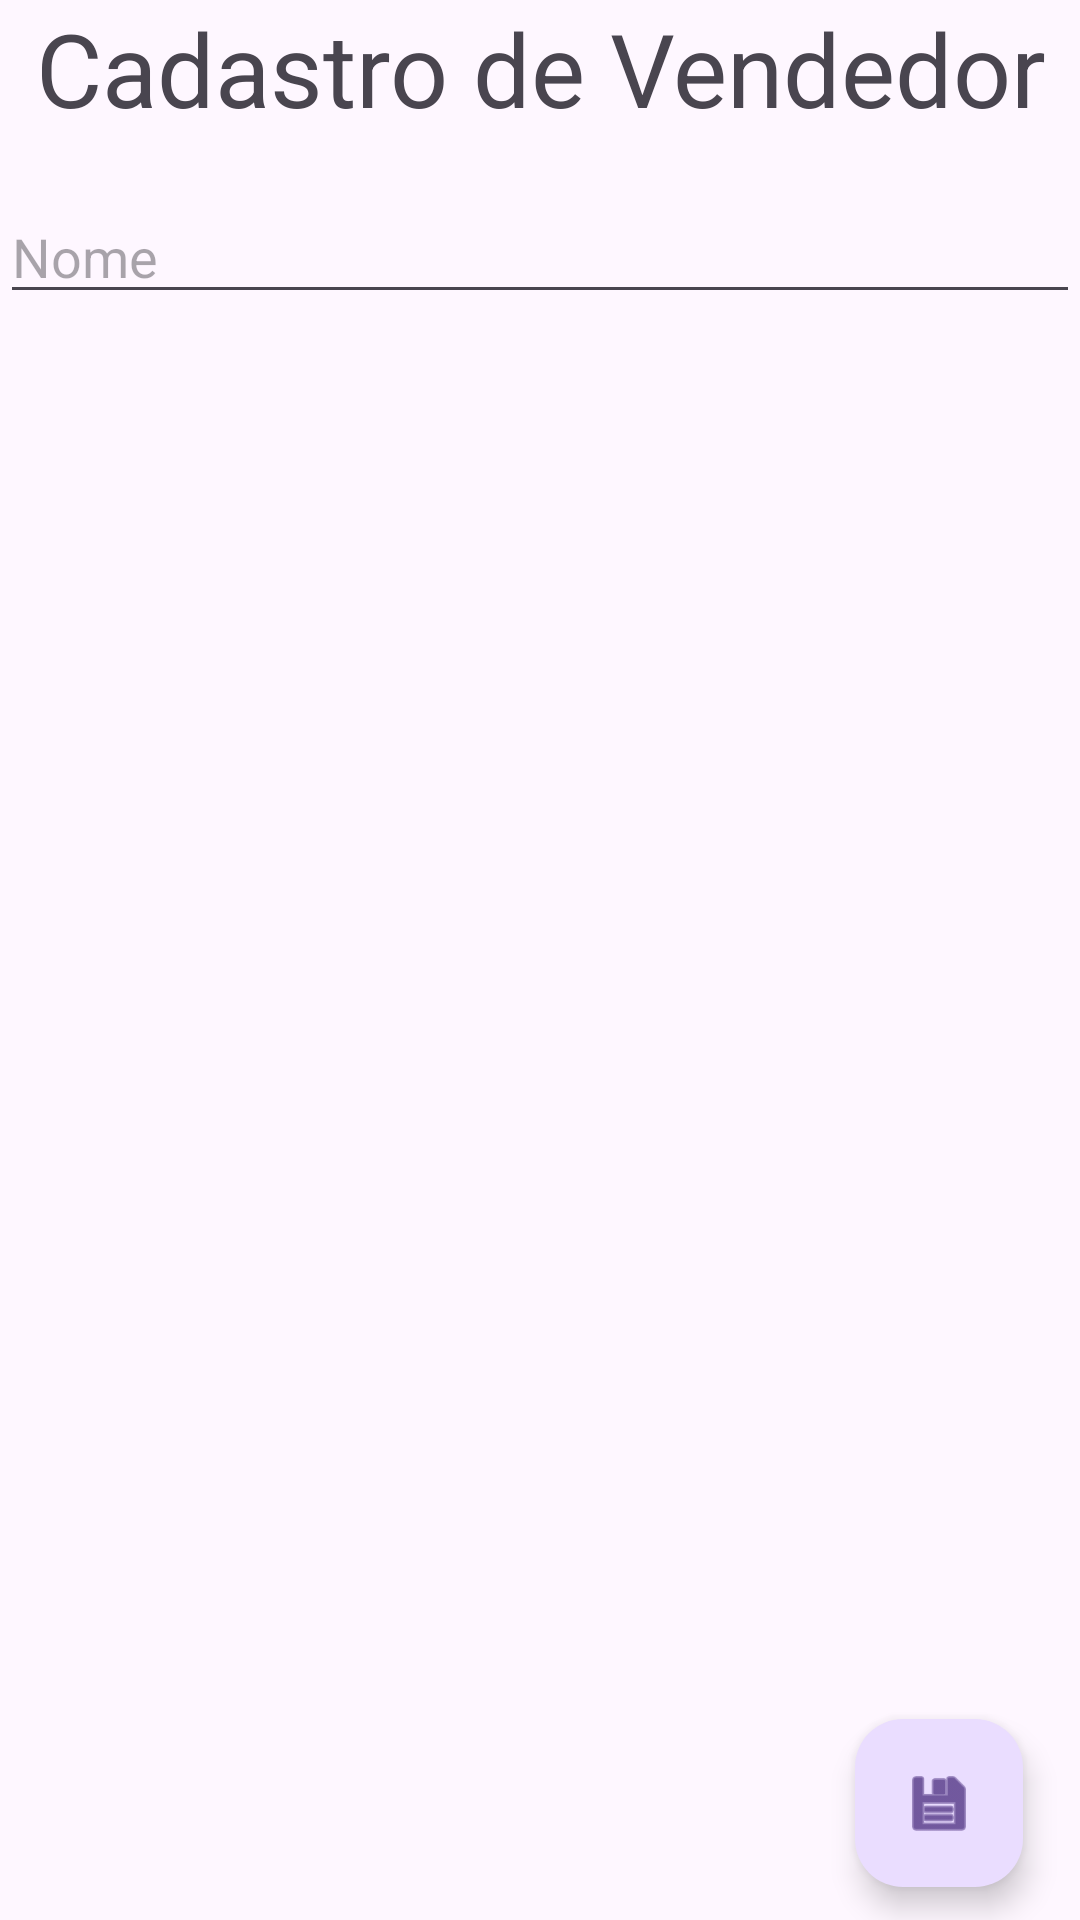

Android layout source for this screen:
<!-- AndroidManifest.xml: application theme Theme.App_final -->
<!-- res/layout/activity_form_vendedor.xml -->
<?xml version="1.0" encoding="utf-8"?>
<androidx.constraintlayout.widget.ConstraintLayout xmlns:android="http://schemas.android.com/apk/res/android"
    xmlns:app="http://schemas.android.com/apk/res-auto"
    xmlns:tools="http://schemas.android.com/tools"
    android:layout_width="match_parent"
    android:layout_height="match_parent"
    tools:context=".CreateProdutoActivity">

    <LinearLayout
        android:id="@+id/linearLayout2"
        android:layout_width="0dp"
        android:layout_height="0dp"
        android:layout_marginBottom="12dp"
        android:orientation="vertical"
        app:layout_constraintBottom_toTopOf="@+id/btnCVendedor"
        app:layout_constraintEnd_toEndOf="parent"
        app:layout_constraintStart_toStartOf="parent"
        app:layout_constraintTop_toTopOf="parent">

        <TextView
            android:id="@+id/textView"
            android:layout_width="match_parent"
            android:layout_height="wrap_content"
            android:text="Cadastro de Vendedor"
            android:textAlignment="center"
            android:textSize="34sp" />

        <Space
            android:layout_width="match_parent"
            android:layout_height="18dp" />

        <EditText
            android:id="@+id/nomeCriacaoVendedor"
            android:layout_width="match_parent"
            android:layout_height="wrap_content"
            android:ems="10"
            android:hint="Nome"
            android:inputType="text" />

    </LinearLayout>

    <com.google.android.material.floatingactionbutton.FloatingActionButton
        android:id="@+id/btnCVendedor"
        android:layout_width="wrap_content"
        android:layout_height="wrap_content"
        android:layout_marginEnd="19dp"
        android:layout_marginBottom="11dp"
        android:clickable="true"
        app:layout_constraintBottom_toBottomOf="parent"
        app:layout_constraintEnd_toEndOf="parent"
        app:layout_constraintTop_toBottomOf="@+id/linearLayout2"
        app:srcCompat="@android:drawable/ic_menu_save" />
</androidx.constraintlayout.widget.ConstraintLayout>
<!-- resources referenced by this layout -->
<resources>
  <style name="Theme.App_final" parent="Base.Theme.App_final" />
  <style name="Base.Theme.App_final" parent="Theme.Material3.DayNight">
          
          
      </style>
</resources>
